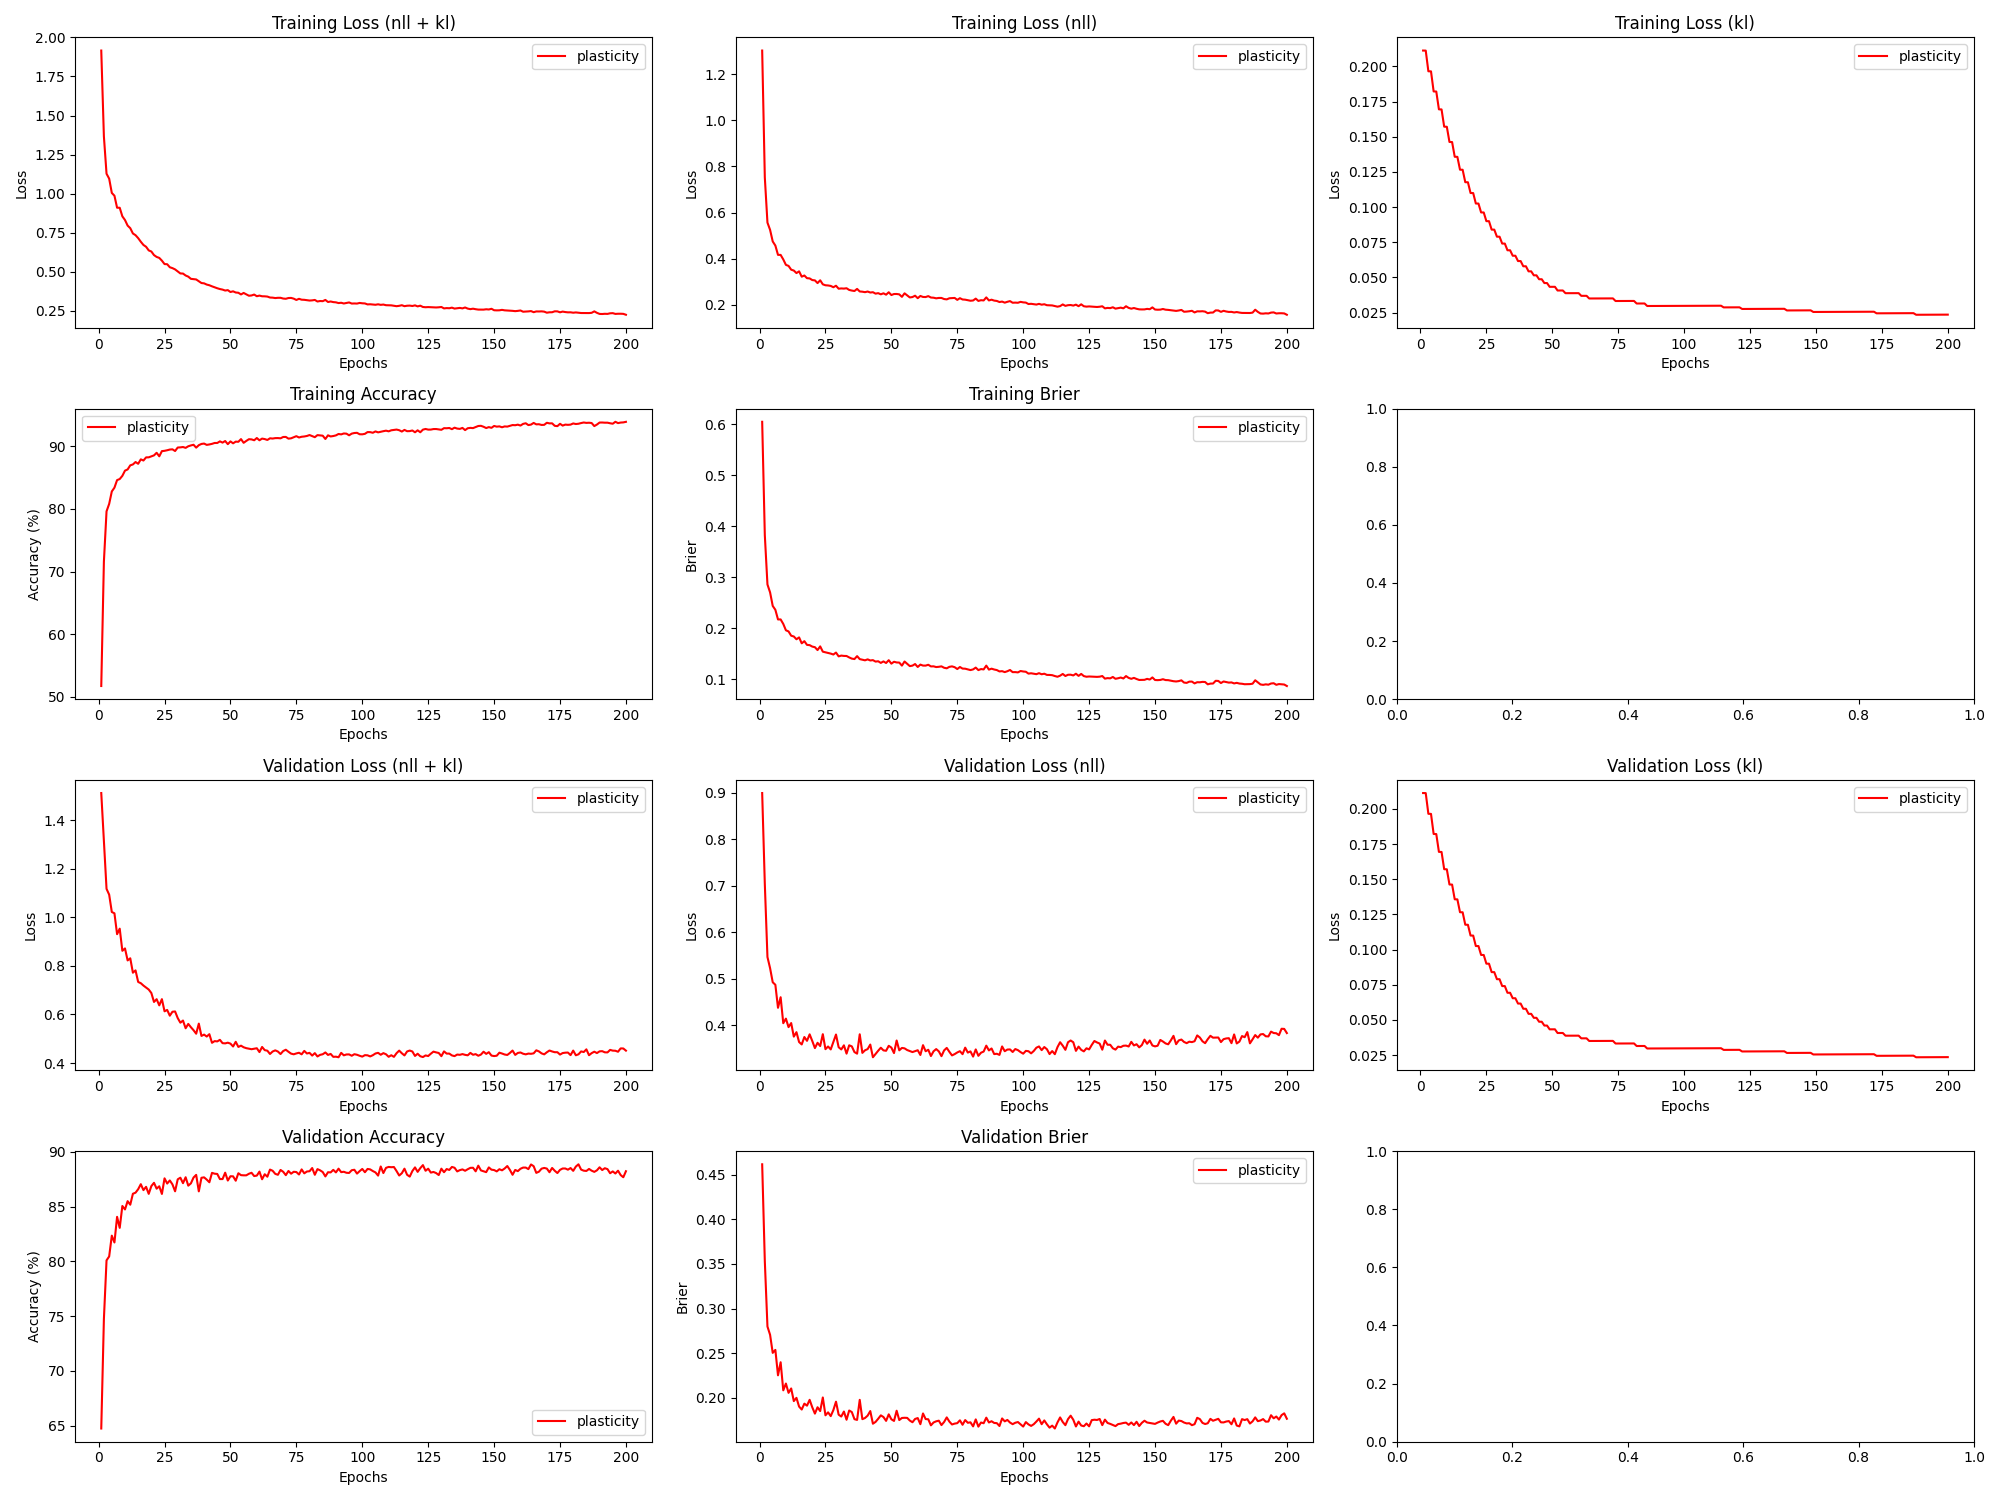

Source data for this figure (header and first rows):
epoch, train_loss_total, train_loss_nll, train_loss_kl, train_loss_penalty, train_acc, train_brier, val_loss_total, val_loss_nll, val_loss_kl, val_loss_penalty, val_acc, val_brier, param_count
1, 1.916, 1.303, 0.2113, 0.4019, 51.74, 0.6053, 1.512, 0.8989, 0.2113, 0.4019, 64.72, 0.4619, 803860
2, 1.366, 0.7525, 0.2113, 0.4019, 71.59, 0.3829, 1.317, 0.7037, 0.2113, 0.4019, 74.72, 0.3532, 803860
3, 1.127, 0.5563, 0.1966, 0.3743, 79.61, 0.2861, 1.118, 0.5467, 0.1966, 0.3743, 80.08, 0.2799, 748612
4, 1.096, 0.5248, 0.1965, 0.3743, 80.81, 0.2705, 1.093, 0.5227, 0.1965, 0.3743, 80.44, 0.2705, 748612
5, 1.004, 0.4746, 0.1823, 0.3475, 82.79, 0.244, 1.022, 0.4925, 0.1822, 0.3475, 82.34, 0.2503, 695092
6, 0.9864, 0.4567, 0.1822, 0.3475, 83.4, 0.2363, 1.017, 0.487, 0.1821, 0.3475, 81.72, 0.2536, 695092
7, 0.9097, 0.4164, 0.1695, 0.3238, 84.6, 0.2174, 0.9308, 0.4375, 0.1695, 0.3238, 84.06, 0.2251, 647550
8, 0.9094, 0.4162, 0.1695, 0.3238, 84.77, 0.2175, 0.9535, 0.4603, 0.1694, 0.3238, 83.05, 0.2397, 647550
9, 0.8545, 0.3966, 0.1572, 0.3007, 85.28, 0.2086, 0.8624, 0.4045, 0.1572, 0.3007, 85.05, 0.2082, 601460
10, 0.8308, 0.373, 0.1571, 0.3007, 86.11, 0.1962, 0.8721, 0.4143, 0.1571, 0.3007, 84.73, 0.2159, 601460
11, 0.7952, 0.3685, 0.1463, 0.2804, 86.3, 0.1939, 0.8228, 0.3961, 0.1463, 0.2804, 85.49, 0.2054, 560820
12, 0.7788, 0.3521, 0.1462, 0.2804, 86.96, 0.1855, 0.8314, 0.4048, 0.1462, 0.2804, 85.17, 0.2103, 560820
13, 0.7448, 0.3484, 0.1358, 0.2607, 87.1, 0.184, 0.7721, 0.3757, 0.1358, 0.2607, 86.17, 0.1962, 521380
14, 0.7338, 0.3374, 0.1357, 0.2607, 87.49, 0.1785, 0.7816, 0.3852, 0.1357, 0.2607, 86.27, 0.1998, 521380
15, 0.7149, 0.3449, 0.1266, 0.2435, 87.21, 0.1822, 0.7341, 0.364, 0.1266, 0.2435, 86.58, 0.19, 486910
16, 0.6918, 0.3218, 0.1265, 0.2435, 87.91, 0.1705, 0.7289, 0.3589, 0.1265, 0.2435, 87.04, 0.1867, 486910
17, 0.6713, 0.3269, 0.1177, 0.2267, 87.73, 0.1748, 0.7192, 0.3748, 0.1177, 0.2267, 86.5, 0.1933, 453412
18, 0.6596, 0.3152, 0.1176, 0.2267, 88.23, 0.1675, 0.711, 0.3666, 0.1176, 0.2267, 86.8, 0.191, 453412
19, 0.6365, 0.3143, 0.11, 0.2122, 88.24, 0.167, 0.7028, 0.3806, 0.11, 0.2122, 86.16, 0.1976, 424452
20, 0.6293, 0.3071, 0.11, 0.2122, 88.39, 0.1642, 0.6885, 0.3663, 0.1099, 0.2122, 86.87, 0.1892, 424452
21, 0.6064, 0.3057, 0.1025, 0.1981, 88.55, 0.163, 0.6517, 0.351, 0.1025, 0.1981, 87.17, 0.1821, 396260
22, 0.5946, 0.294, 0.1025, 0.1981, 88.96, 0.1573, 0.663, 0.3624, 0.1025, 0.1981, 86.63, 0.1892, 396260
23, 0.5884, 0.3061, 0.09618, 0.1861, 88.4, 0.1646, 0.6377, 0.3554, 0.09617, 0.1861, 86.85, 0.185, 372222
24, 0.5708, 0.2886, 0.09616, 0.1861, 89.23, 0.1542, 0.6632, 0.3809, 0.09615, 0.1861, 86.15, 0.2002, 372222
25, 0.5489, 0.2845, 0.08999, 0.1744, 89.28, 0.153, 0.6131, 0.3487, 0.08997, 0.1744, 87.58, 0.1802, 348772
26, 0.548, 0.2837, 0.08996, 0.1744, 89.37, 0.1518, 0.6188, 0.3545, 0.08995, 0.1744, 87.1, 0.1835, 348772
27, 0.5286, 0.2817, 0.08396, 0.163, 89.48, 0.1504, 0.5951, 0.3482, 0.08395, 0.163, 87.38, 0.1793, 325910
28, 0.523, 0.2761, 0.08395, 0.163, 89.51, 0.1486, 0.6114, 0.3645, 0.08394, 0.163, 87.03, 0.1861, 325910
29, 0.5148, 0.2825, 0.07894, 0.1534, 89.24, 0.1524, 0.6125, 0.3802, 0.07893, 0.1534, 86.39, 0.1955, 306782
30, 0.502, 0.2696, 0.07892, 0.1534, 89.8, 0.145, 0.5852, 0.3529, 0.07892, 0.1534, 87.48, 0.1809, 306782
31, 0.4889, 0.2708, 0.07404, 0.144, 89.83, 0.1465, 0.5662, 0.3481, 0.07403, 0.144, 87.63, 0.1788, 288086
32, 0.4881, 0.2701, 0.07402, 0.144, 89.88, 0.1459, 0.5751, 0.357, 0.07402, 0.144, 87.13, 0.1844, 288086
33, 0.4758, 0.2716, 0.06927, 0.1349, 89.75, 0.1457, 0.5433, 0.3391, 0.06927, 0.1349, 87.67, 0.1752, 269822
34, 0.4684, 0.2643, 0.06926, 0.1349, 90, 0.1429, 0.5612, 0.357, 0.06926, 0.1349, 86.91, 0.1856, 269822
35, 0.4544, 0.2616, 0.06539, 0.1275, 90.14, 0.1406, 0.5475, 0.3547, 0.06538, 0.1275, 87.12, 0.1838, 254932
36, 0.4525, 0.2596, 0.06538, 0.1275, 90.24, 0.1397, 0.5353, 0.3425, 0.06537, 0.1275, 87.65, 0.1759, 254932
37, 0.4504, 0.2687, 0.0616, 0.1202, 89.79, 0.1454, 0.5209, 0.3391, 0.06159, 0.1202, 87.89, 0.175, 240342
38, 0.4394, 0.2576, 0.06159, 0.1202, 90.18, 0.1396, 0.5624, 0.3807, 0.06159, 0.1202, 86.38, 0.1976, 240342
39, 0.4275, 0.2566, 0.05789, 0.113, 90.37, 0.1383, 0.5117, 0.3407, 0.05789, 0.113, 87.62, 0.1759, 226052
40, 0.4255, 0.2546, 0.05789, 0.113, 90.43, 0.1372, 0.5172, 0.3463, 0.05789, 0.113, 87.67, 0.1772, 226052
41, 0.4177, 0.2574, 0.05428, 0.106, 90.22, 0.1391, 0.5092, 0.3489, 0.05428, 0.106, 87.46, 0.1798, 212062
42, 0.4134, 0.2531, 0.05428, 0.106, 90.29, 0.1369, 0.5189, 0.3586, 0.05428, 0.106, 87.22, 0.185, 212062
43, 0.4064, 0.2544, 0.05145, 0.1005, 90.39, 0.1376, 0.4833, 0.3313, 0.05144, 0.1005, 88.08, 0.1708, 201086
44, 0.4002, 0.2482, 0.05144, 0.1005, 90.53, 0.1347, 0.4904, 0.3384, 0.05144, 0.1005, 88.0, 0.1728, 201086
45, 0.3941, 0.2503, 0.04867, 0.09515, 90.53, 0.1354, 0.4892, 0.3453, 0.04867, 0.09515, 87.97, 0.1763, 190302
46, 0.389, 0.2452, 0.04867, 0.09515, 90.79, 0.1322, 0.4956, 0.3518, 0.04867, 0.09515, 87.51, 0.1801, 190302
47, 0.3854, 0.2496, 0.04595, 0.08986, 90.59, 0.1351, 0.482, 0.3462, 0.04595, 0.08986, 87.51, 0.1783, 179710
48, 0.3795, 0.2437, 0.04595, 0.08986, 90.84, 0.1319, 0.4811, 0.3453, 0.04595, 0.08986, 88.09, 0.174, 179710
49, 0.3821, 0.2542, 0.04327, 0.08466, 90.34, 0.1375, 0.4839, 0.3559, 0.04328, 0.08466, 87.38, 0.1813, 169310
50, 0.3701, 0.2422, 0.04328, 0.08466, 90.78, 0.1307, 0.48, 0.3521, 0.04328, 0.08466, 87.77, 0.1757, 169310
51, 0.3745, 0.2465, 0.04328, 0.08466, 90.47, 0.1344, 0.4683, 0.3403, 0.04328, 0.08466, 87.76, 0.1739, 169310
52, 0.3669, 0.2467, 0.04065, 0.07955, 90.74, 0.133, 0.4875, 0.3673, 0.04066, 0.07955, 87.36, 0.1854, 159102
53, 0.3653, 0.2451, 0.04066, 0.07955, 90.72, 0.1328, 0.4665, 0.3462, 0.04066, 0.07955, 88.04, 0.1749, 159102
54, 0.3545, 0.2343, 0.04066, 0.07955, 91.15, 0.1268, 0.4716, 0.3514, 0.04066, 0.07955, 87.87, 0.1772, 159102
55, 0.3641, 0.2496, 0.03874, 0.07579, 90.55, 0.1349, 0.465, 0.3505, 0.03874, 0.07579, 87.85, 0.1774, 151572
56, 0.3554, 0.2409, 0.03874, 0.07579, 90.85, 0.1304, 0.4614, 0.3468, 0.03875, 0.07579, 87.85, 0.1773, 151572
57, 0.3462, 0.2317, 0.03875, 0.07579, 91.13, 0.1258, 0.4591, 0.3446, 0.03875, 0.07579, 87.99, 0.1743, 151572
58, 0.348, 0.2335, 0.03875, 0.07579, 91.1, 0.1268, 0.457, 0.3425, 0.03875, 0.07579, 88.08, 0.1724, 151572
59, 0.3538, 0.2393, 0.03876, 0.07579, 90.96, 0.1299, 0.459, 0.3445, 0.03876, 0.07579, 87.78, 0.1761, 151572
60, 0.343, 0.2285, 0.03876, 0.07579, 91.32, 0.1242, 0.461, 0.3464, 0.03876, 0.07579, 87.83, 0.1771, 151572
... 140 more rows
